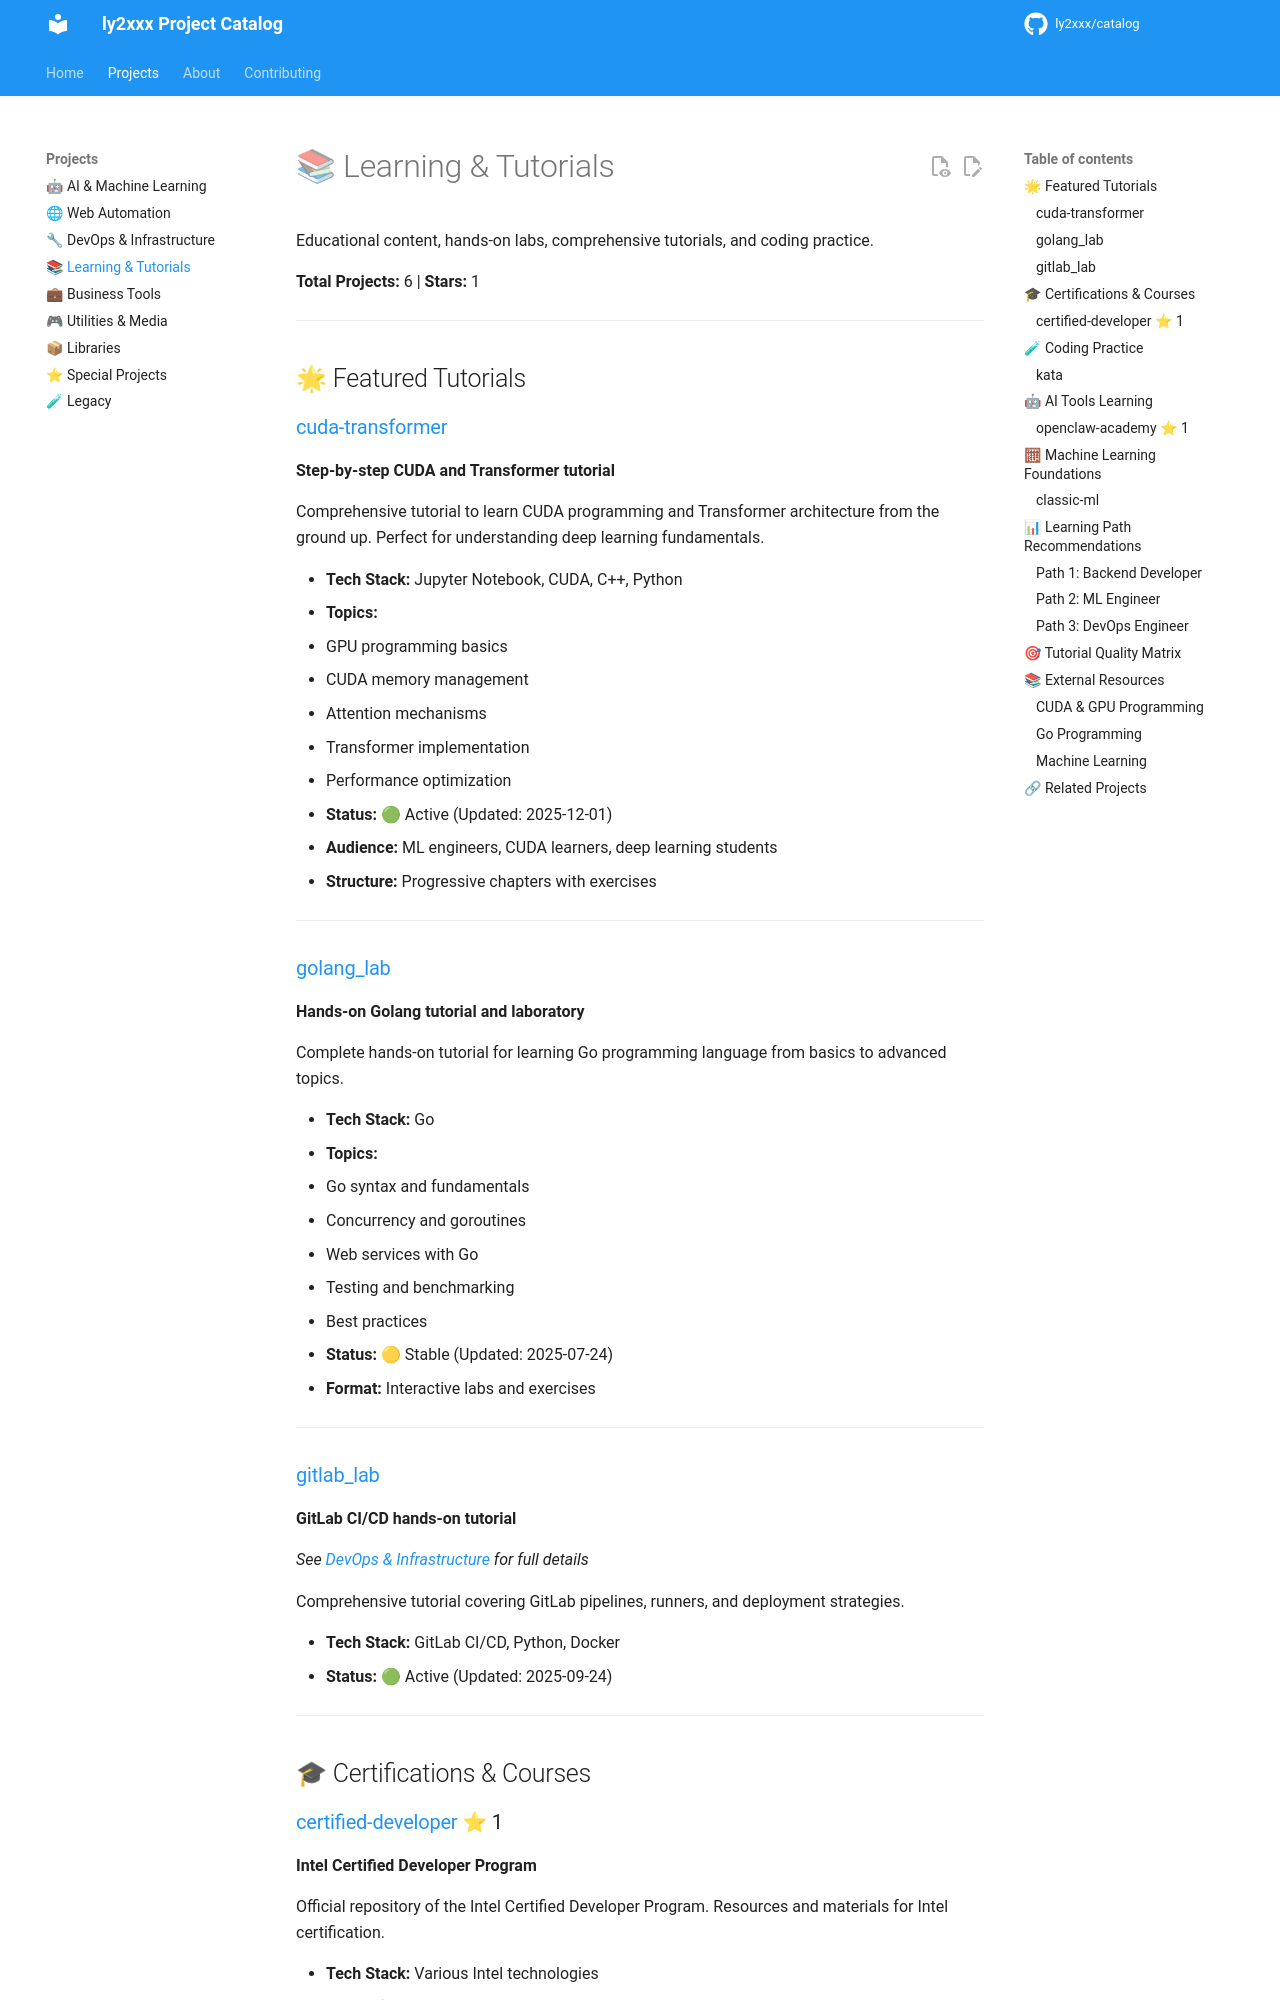

repository: ly2xxx/catalog · page: projects/learning/index.html · generator: mkdocs

# 📚 Learning & Tutorials

Educational content, hands-on labs, comprehensive tutorials, and coding practice.

**Total Projects:** 6 | **Stars:** 1

---

## 🌟 Featured Tutorials

### [cuda-transformer](https://github.com/ly2xxx/cuda-transformer)
**Step-by-step CUDA and Transformer tutorial**

Comprehensive tutorial to learn CUDA programming and Transformer architecture from the ground up. Perfect for understanding deep learning fundamentals.

- **Tech Stack:** Jupyter Notebook, CUDA, C++, Python
- **Topics:**
  - GPU programming basics
  - CUDA memory management
  - Attention mechanisms
  - Transformer implementation
  - Performance optimization
- **Status:** 🟢 Active (Updated: 2025-12-01)
- **Audience:** ML engineers, CUDA learners, deep learning students
- **Structure:** Progressive chapters with exercises

---

### [golang_lab](https://github.com/ly2xxx/golang_lab)
**Hands-on Golang tutorial and laboratory**

Complete hands-on tutorial for learning Go programming language from basics to advanced topics.

- **Tech Stack:** Go
- **Topics:**
  - Go syntax and fundamentals
  - Concurrency and goroutines
  - Web services with Go
  - Testing and benchmarking
  - Best practices
- **Status:** 🟡 Stable (Updated: 2025-07-24)
- **Format:** Interactive labs and exercises

---

### [gitlab_lab](https://github.com/ly2xxx/gitlab_lab)
**GitLab CI/CD hands-on tutorial**

*See [DevOps & Infrastructure](devops.md) for full details*

Comprehensive tutorial covering GitLab pipelines, runners, and deployment strategies.

- **Tech Stack:** GitLab CI/CD, Python, Docker
- **Status:** 🟢 Active (Updated: 2025-09-24)

---

## 🎓 Certifications & Courses
